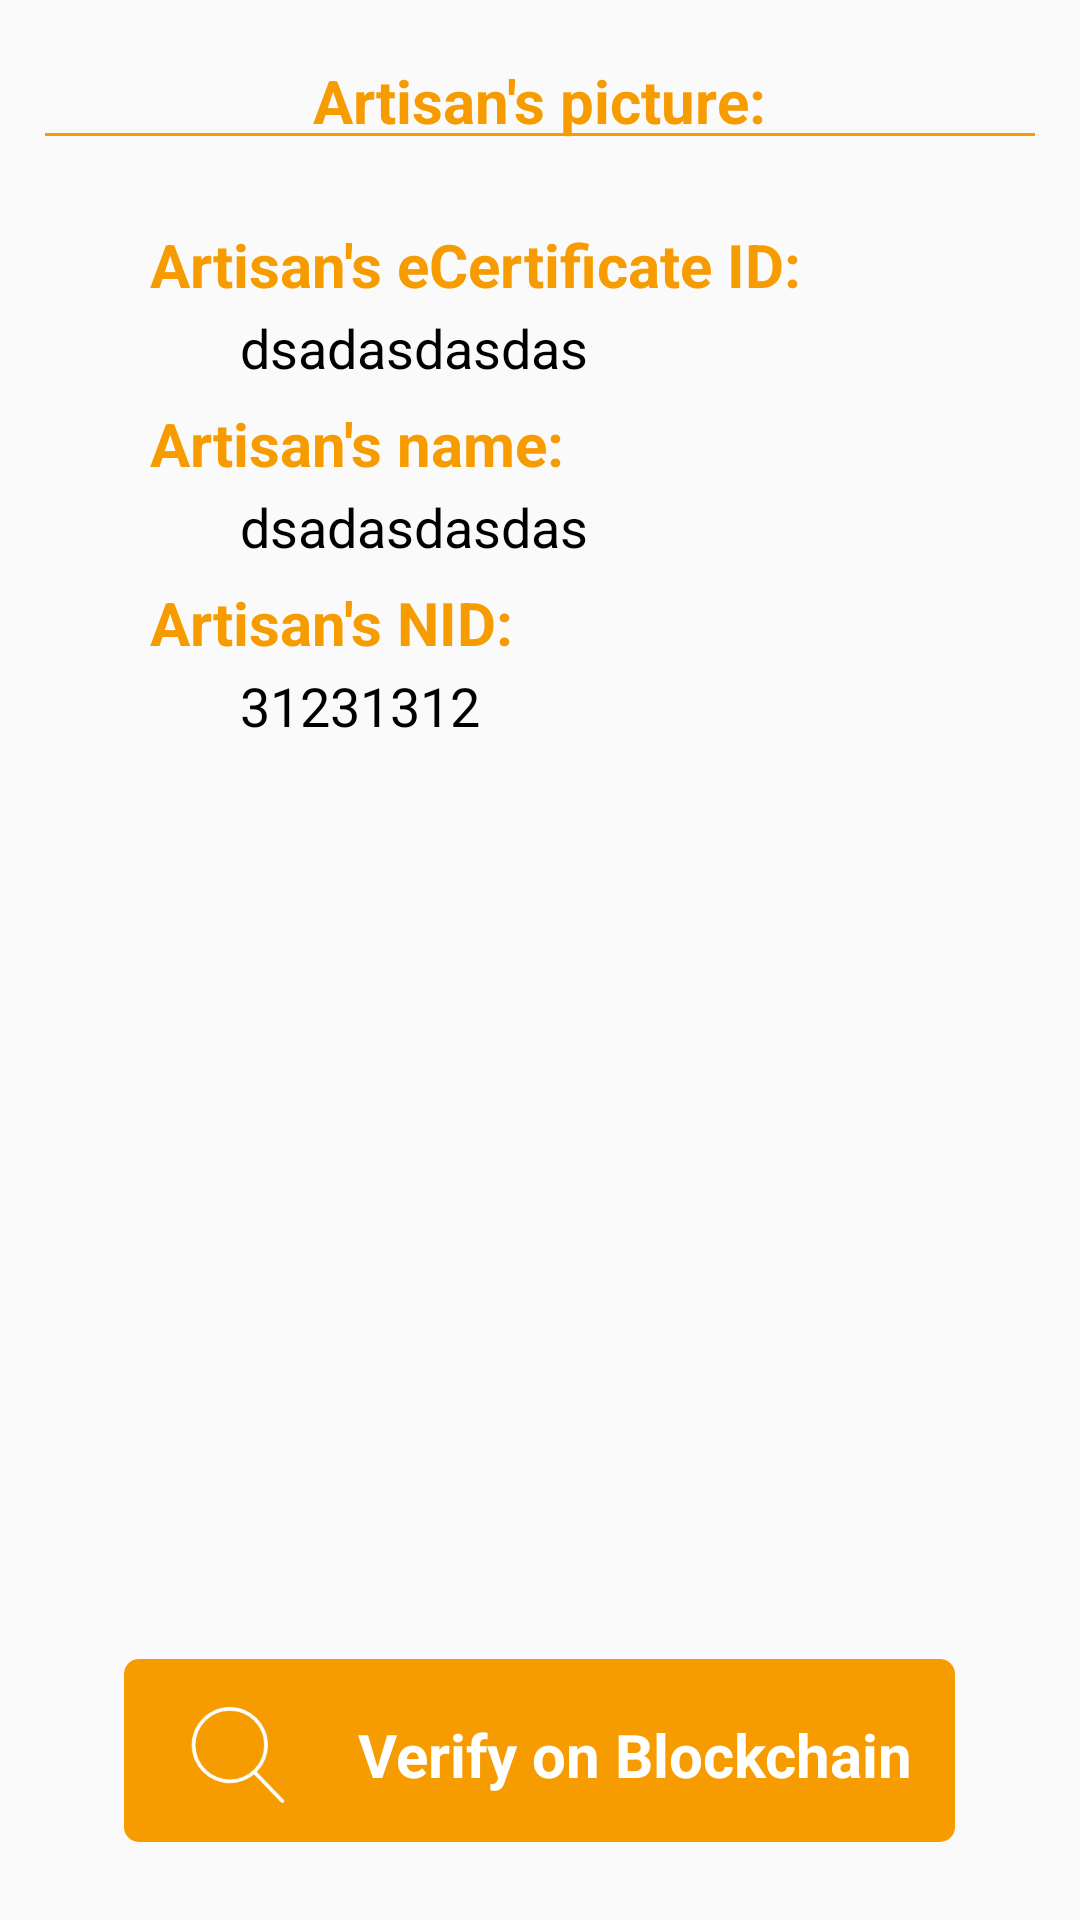

Reconstruct the res/layout file that produces this screen, plus the resources it refers to.
<!-- AndroidManifest.xml: application theme AppTheme -->
<!-- res/layout/activity_certificate.xml -->
<?xml version="1.0" encoding="utf-8"?>
<RelativeLayout
xmlns:tools="http://schemas.android.com/tools"
xmlns:android="http://schemas.android.com/apk/res/android"
xmlns:app="http://schemas.android.com/apk/res-auto"
android:id="@+id/registration"
android:orientation="vertical"
android:layout_width="match_parent"
android:layout_height="match_parent"
android:theme="@style/ViewTheme"
android:layout_gravity="center"
tools:context="unicraft.unicraftcertificate.CertificateActivity">

<ScrollView
    android:id = "@+id/artisanInformation"
    android:layout_width="wrap_content"
    android:layout_height="wrap_content"
    android:layout_alignParentTop="true"
    android:layout_above="@+id/btnVerify"
    android:layout_alignParentStart="true">

    <RelativeLayout
        android:layout_width="match_parent"
        android:layout_height="match_parent">

        <TextView
            android:id="@+id/basic"
            android:layout_width="wrap_content"
            android:layout_height="40dp"
            android:layout_marginLeft="20dp"
            android:layout_centerHorizontal="true"
            android:layout_marginTop="20dp"
            android:text="Artisan's picture:"
            android:textSize="20dp"
            android:textStyle="bold"
            android:textColor="#f69c00"/>

        <View
            android:id="@+id/lineTop"
            android:layout_below="@+id/basic"
            android:layout_width="match_parent"
            android:layout_marginTop="-16dp"
            android:layout_marginLeft="15dp"
            android:layout_marginRight="15dp"
            android:background="#f69c00"
            android:layout_height="1dp"/>

        <RelativeLayout
            android:layout_below="@+id/lineTop"
            android:layout_width="match_parent"
            android:layout_height="match_parent">

            <ImageView
                android:id = "@+id/zoomImage"
                android:layout_width="match_parent"
                android:layout_height="wrap_content"
                android:layout_gravity="center"
                android:scaleType="fitStart"
                android:scaleX="0.7"
                android:scaleY="0.7"
                android:adjustViewBounds="true"
                android:layout_marginRight="20dp"
                android:layout_marginLeft="20dp"
                android:layout_marginTop="13dp"


                android:src="@drawable/no_image"
                android:layout_alignParentTop="true"
                android:layout_alignParentStart="true" />

            <TextView
                android:id="@+id/idLabel"
                android:layout_width="wrap_content"
                android:layout_height="40dp"
                android:layout_marginLeft="30dp"
                android:layout_marginTop="10dp"
                android:text="Artisan's eCertificate ID:"
                android:textStyle="bold"
                android:textSize="20dp"
                android:textColor="#f69c00"
                android:gravity="left|center"
                android:layout_below="@+id/zoomImage"
                android:layout_alignStart="@+id/zoomImage"
                android:layout_marginStart="14dp" />

            <TextView
                android:id="@+id/idText"
                android:layout_width="wrap_content"
                android:layout_height="wrap_content"
                android:layout_marginLeft="30dp"
                android:layout_marginRight="30dp"
                android:layout_marginTop="-5dp"
                android:text="dsadasdasdas"
                android:textStyle="normal"
                android:textSize="18dp"
                android:textColor="#000000"
                android:gravity="left|center"
                android:layout_below="@+id/idLabel"
                android:layout_alignStart="@+id/idLabel"
                android:layout_alignEnd="@+id/zoomImage"
                android:layout_marginEnd="14dp"
                android:layout_marginStart="14dp" />

            <TextView
                android:id="@+id/nameLabel"
                android:layout_width="wrap_content"
                android:layout_height="40dp"
                android:layout_marginLeft="30dp"
                android:text="Artisan's name:"
                android:textStyle="bold"
                android:textSize="20dp"
                android:textColor="#f69c00"
                android:gravity="left|center"
                android:layout_below="@+id/idText"
                android:layout_alignStart="@+id/zoomImage"
                android:layout_marginStart="14dp" />

            <TextView
                android:id="@+id/nameText"
                android:layout_width="wrap_content"
                android:layout_height="wrap_content"
                android:layout_marginLeft="30dp"
                android:layout_marginRight="30dp"
                android:layout_marginTop="-5dp"
                android:text="dsadasdasdas"
                android:textStyle="normal"
                android:textSize="18dp"
                android:textColor="#000000"
                android:gravity="left|center"
                android:layout_below="@+id/nameLabel"
                android:layout_alignStart="@+id/nameLabel"
                android:layout_alignEnd="@+id/zoomImage"
                android:layout_marginEnd="14dp"
                android:layout_marginStart="14dp" />

            <TextView
                android:id="@+id/nidLabel"
                android:layout_width="wrap_content"
                android:layout_height="40dp"
                android:layout_marginLeft="30dp"
                android:layout_below="@+id/nameText"
                android:text="Artisan's NID:"
                android:textStyle="bold"
                android:textSize="20dp"
                android:textColor="#f69c00"
                android:gravity="left|center"
                android:layout_alignStart="@+id/zoomImage"
                android:layout_marginStart="14dp" />

            <TextView
                android:id="@+id/nidText"
                android:layout_width="wrap_content"
                android:layout_height="wrap_content"
                android:layout_marginLeft="30dp"
                android:layout_marginRight="30dp"
                android:layout_marginTop="-5dp"
                android:text="31231312"
                android:textStyle="normal"
                android:textSize="18dp"
                android:textColor="#000000"
                android:gravity="left|center"
                android:layout_below="@+id/nidLabel"
                android:layout_alignStart="@+id/nidLabel"
                android:layout_alignEnd="@+id/zoomImage"
                android:layout_marginEnd="14dp"
                android:layout_marginStart="14dp" />
        </RelativeLayout>
    </RelativeLayout>
</ScrollView>

<RelativeLayout
    android:id="@+id/btnVerify"
    android:layout_width="wrap_content"
    android:layout_height="64dp"
    android:padding = "16dp"
    android:background="@drawable/border_button"
    android:clickable="true"
    android:onClick="verifyCertificate"
    android:layout_marginLeft="20dp"
    android:layout_marginRight="20dp"
    android:layout_marginBottom="23dp"
    android:layout_alignParentBottom="true"
    android:layout_centerHorizontal="true">

    <ImageView
        android:id="@+id/imageButton_Verify"
        android:layout_width="48dp"
        android:layout_height="48dp"
        app:srcCompat="@drawable/scan"/>

    <TextView
        android:id="@+id/textView_Verify"
        android:layout_width="wrap_content"
        android:layout_height="match_parent"
        android:layout_alignParentStart="@+id/imageButton_Verify"
        android:layout_marginLeft="64dp"
        android:text="Verify on Blockchain"
        android:textSize="20dp"
        android:textStyle="bold"
        android:gravity="center"
        android:textColor="#ffffff"/>

</RelativeLayout>
</RelativeLayout>
<!-- resources referenced by this layout -->
<resources>
  <!-- drawable border_button (drawable) -->
  <?xml version="1.0" encoding="utf-8"?>
  <layer-list xmlns:android="http://schemas.android.com/apk/res/android">
  
      <item
          android:left="2dp"
          android:right="2dp"
          android:top="0dp"
          android:bottom="3dp">
          <shape android:shape="rectangle">
              <solid android:color="#f69c00"/>
              <corners android:radius="5dp"/>
          </shape>
      </item>
  </layer-list>
  <!-- drawable scan: png bitmap (drawable, 2604 bytes) -->
  <style name="ViewTheme" parent="@android:style/Theme.Holo.Light">
          <item name="android:actionBarStyle">@style/MyActionBar</item>
      </style>
  <style name="AppTheme" parent="Theme.AppCompat.Light.DarkActionBar">
          
          <item name="colorPrimary">#f69c00</item>
          <item name="colorPrimaryDark">#f69c00</item>
          <item name="colorAccent">@color/colorAccent</item>
      </style>
  <style name="MyActionBar" parent="@android:style/Widget.Holo.Light.ActionBar">
          <item name="android:background">#f69c00</item>
          <item name="android:gravity">center</item>
      </style>
  <!-- not gathered from this repository: default colours our renderer supplied (Android Studio template values) -->
  <color name="colorAccent">#FF03DAC5</color>
</resources>
